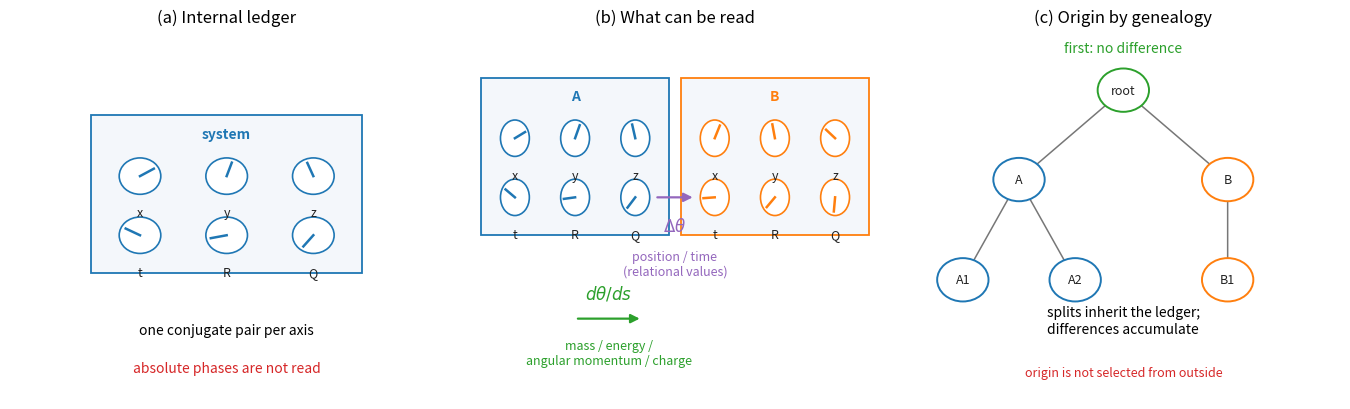

This chart was generated by the following Python code:
#!/usr/bin/env python3
# -*- coding: utf-8 -*-
"""
第4章導入用の図:
  (a) A system carries a ledger of phase pairs
  (b) Readouts split into phase differences and phase rates
  (c) The origin is inherited by genealogy, not chosen from outside
"""
import numpy as np
import matplotlib
matplotlib.use("Agg")
import matplotlib.pyplot as plt
from matplotlib.patches import Circle, Rectangle, FancyArrowPatch

C_TEXT = "#222222"
C_GRID = "#d0d0d0"
C_LEDGER = "#f4f7fb"
C_A = "#1f77b4"
C_B = "#ff7f0e"
C_RATE = "#2ca02c"
C_DIFF = "#9467bd"
C_WARN = "#d62728"


def add_arrow(ax, start, end, color="#333333", rad=0.0, lw=1.4, ms=12):
    arr = FancyArrowPatch(
        start, end, arrowstyle="-|>", mutation_scale=ms, lw=lw, color=color,
        connectionstyle=f"arc3,rad={rad}"
    )
    ax.add_patch(arr)
    return arr


def draw_dial(ax, center, label, angle, color=C_A, radius=0.17):
    cx, cy = center
    ax.add_patch(Circle((cx, cy), radius, fc="white", ec=color, lw=1.2))
    ax.plot([cx, cx + radius * 0.78 * np.cos(angle)],
            [cy, cy + radius * 0.78 * np.sin(angle)],
            color=color, lw=1.8)
    ax.text(cx, cy - radius - 0.08, label, ha="center", va="top",
            fontsize=9, color=C_TEXT)


def draw_ledger(ax, xy, title, color=C_A, phase_shift=0.0):
    x, y = xy
    box = Rectangle((x - 0.78, y - 0.52), 1.56, 1.04,
                    fc=C_LEDGER, ec=color, lw=1.3)
    ax.add_patch(box)
    ax.text(x, y + 0.40, title, ha="center", va="center",
            fontsize=10, color=color, weight="bold")
    labels = ["x", "y", "z", "t", "R", "Q"]
    positions = [(-0.50, 0.12), (0, 0.12), (0.50, 0.12),
                 (-0.50, -0.27), (0, -0.27), (0.50, -0.27)]
    for i, (lab, (dx, dy)) in enumerate(zip(labels, positions)):
        draw_dial(ax, (x + dx, y + dy),
                  lab, phase_shift + 0.7 * i + 0.35, color=color, radius=0.12)


fig, axes = plt.subplots(1, 3, figsize=(13.6, 4.2))

# ---------- (a) ledger ----------
ax = axes[0]
ax.set_title("(a) Internal ledger", fontsize=12)
draw_ledger(ax, (0, 0), "system", C_A, phase_shift=0.2)
ax.text(0, -0.92, "one conjugate pair per axis", ha="center", fontsize=10)
ax.text(0, -1.17, "absolute phases are not read", ha="center",
        fontsize=10, color=C_WARN)
ax.set_xlim(-1.25, 1.25)
ax.set_ylim(-1.35, 1.08)
ax.axis("off")

# ---------- (b) readout split ----------
ax = axes[1]
ax.set_title("(b) What can be read", fontsize=12)
draw_ledger(ax, (-0.78, 0.32), "A", C_A, phase_shift=0.1)
draw_ledger(ax, (0.88, 0.32), "B", C_B, phase_shift=0.75)
add_arrow(ax, (-0.12, 0.05), (0.22, 0.05), C_DIFF, lw=1.6, ms=13)
ax.text(0.05, -0.17, r"$\Delta\theta$", ha="center", fontsize=12, color=C_DIFF)
ax.text(0.05, -0.46, "position / time\n(relational values)",
        ha="center", fontsize=9, color=C_DIFF)
add_arrow(ax, (-0.78, -0.75), (-0.22, -0.75), C_RATE, lw=1.6, ms=13)
ax.text(-0.50, -0.62, r"$d\theta/ds$", ha="center", fontsize=12, color=C_RATE)
ax.text(-0.50, -1.05, "mass / energy /\nangular momentum / charge",
        ha="center", fontsize=9, color=C_RATE)
ax.set_xlim(-1.75, 1.85)
ax.set_ylim(-1.28, 1.15)
ax.axis("off")

# ---------- (c) genealogy ----------
ax = axes[2]
ax.set_title("(c) Origin by genealogy", fontsize=12)
nodes = {
    "root": (0, 0.86),
    "A": (-0.65, 0.20),
    "B": (0.65, 0.20),
    "A1": (-1.00, -0.54),
    "A2": (-0.30, -0.54),
    "B1": (0.65, -0.54),
}
for parent, child in [("root", "A"), ("root", "B"),
                      ("A", "A1"), ("A", "A2"), ("B", "B1")]:
    add_arrow(ax, nodes[parent], nodes[child], "#777777", lw=1.1, ms=10)
for name, (x, y) in nodes.items():
    color = C_A if name.startswith("A") else C_B if name.startswith("B") else C_RATE
    ax.add_patch(Circle((x, y), 0.16, fc="white", ec=color, lw=1.4))
    ax.text(x, y, name, ha="center", va="center", fontsize=9, color=C_TEXT)
ax.text(0, 1.14, "first: no difference", ha="center", fontsize=10, color=C_RATE)
ax.text(0, -0.93, "splits inherit the ledger;\ndifferences accumulate",
        ha="center", fontsize=10)
ax.text(0, -1.25, "origin is not selected from outside", ha="center",
        fontsize=9, color=C_WARN)
ax.set_xlim(-1.35, 1.35)
ax.set_ylim(-1.42, 1.30)
ax.axis("off")

fig.tight_layout()
for ext in ("png", "svg"):
    fig.savefig(f"fig_text_ch4_ledger.{ext}", dpi=200, bbox_inches="tight")
print("done: fig_text_ch4_ledger (png+svg)")
